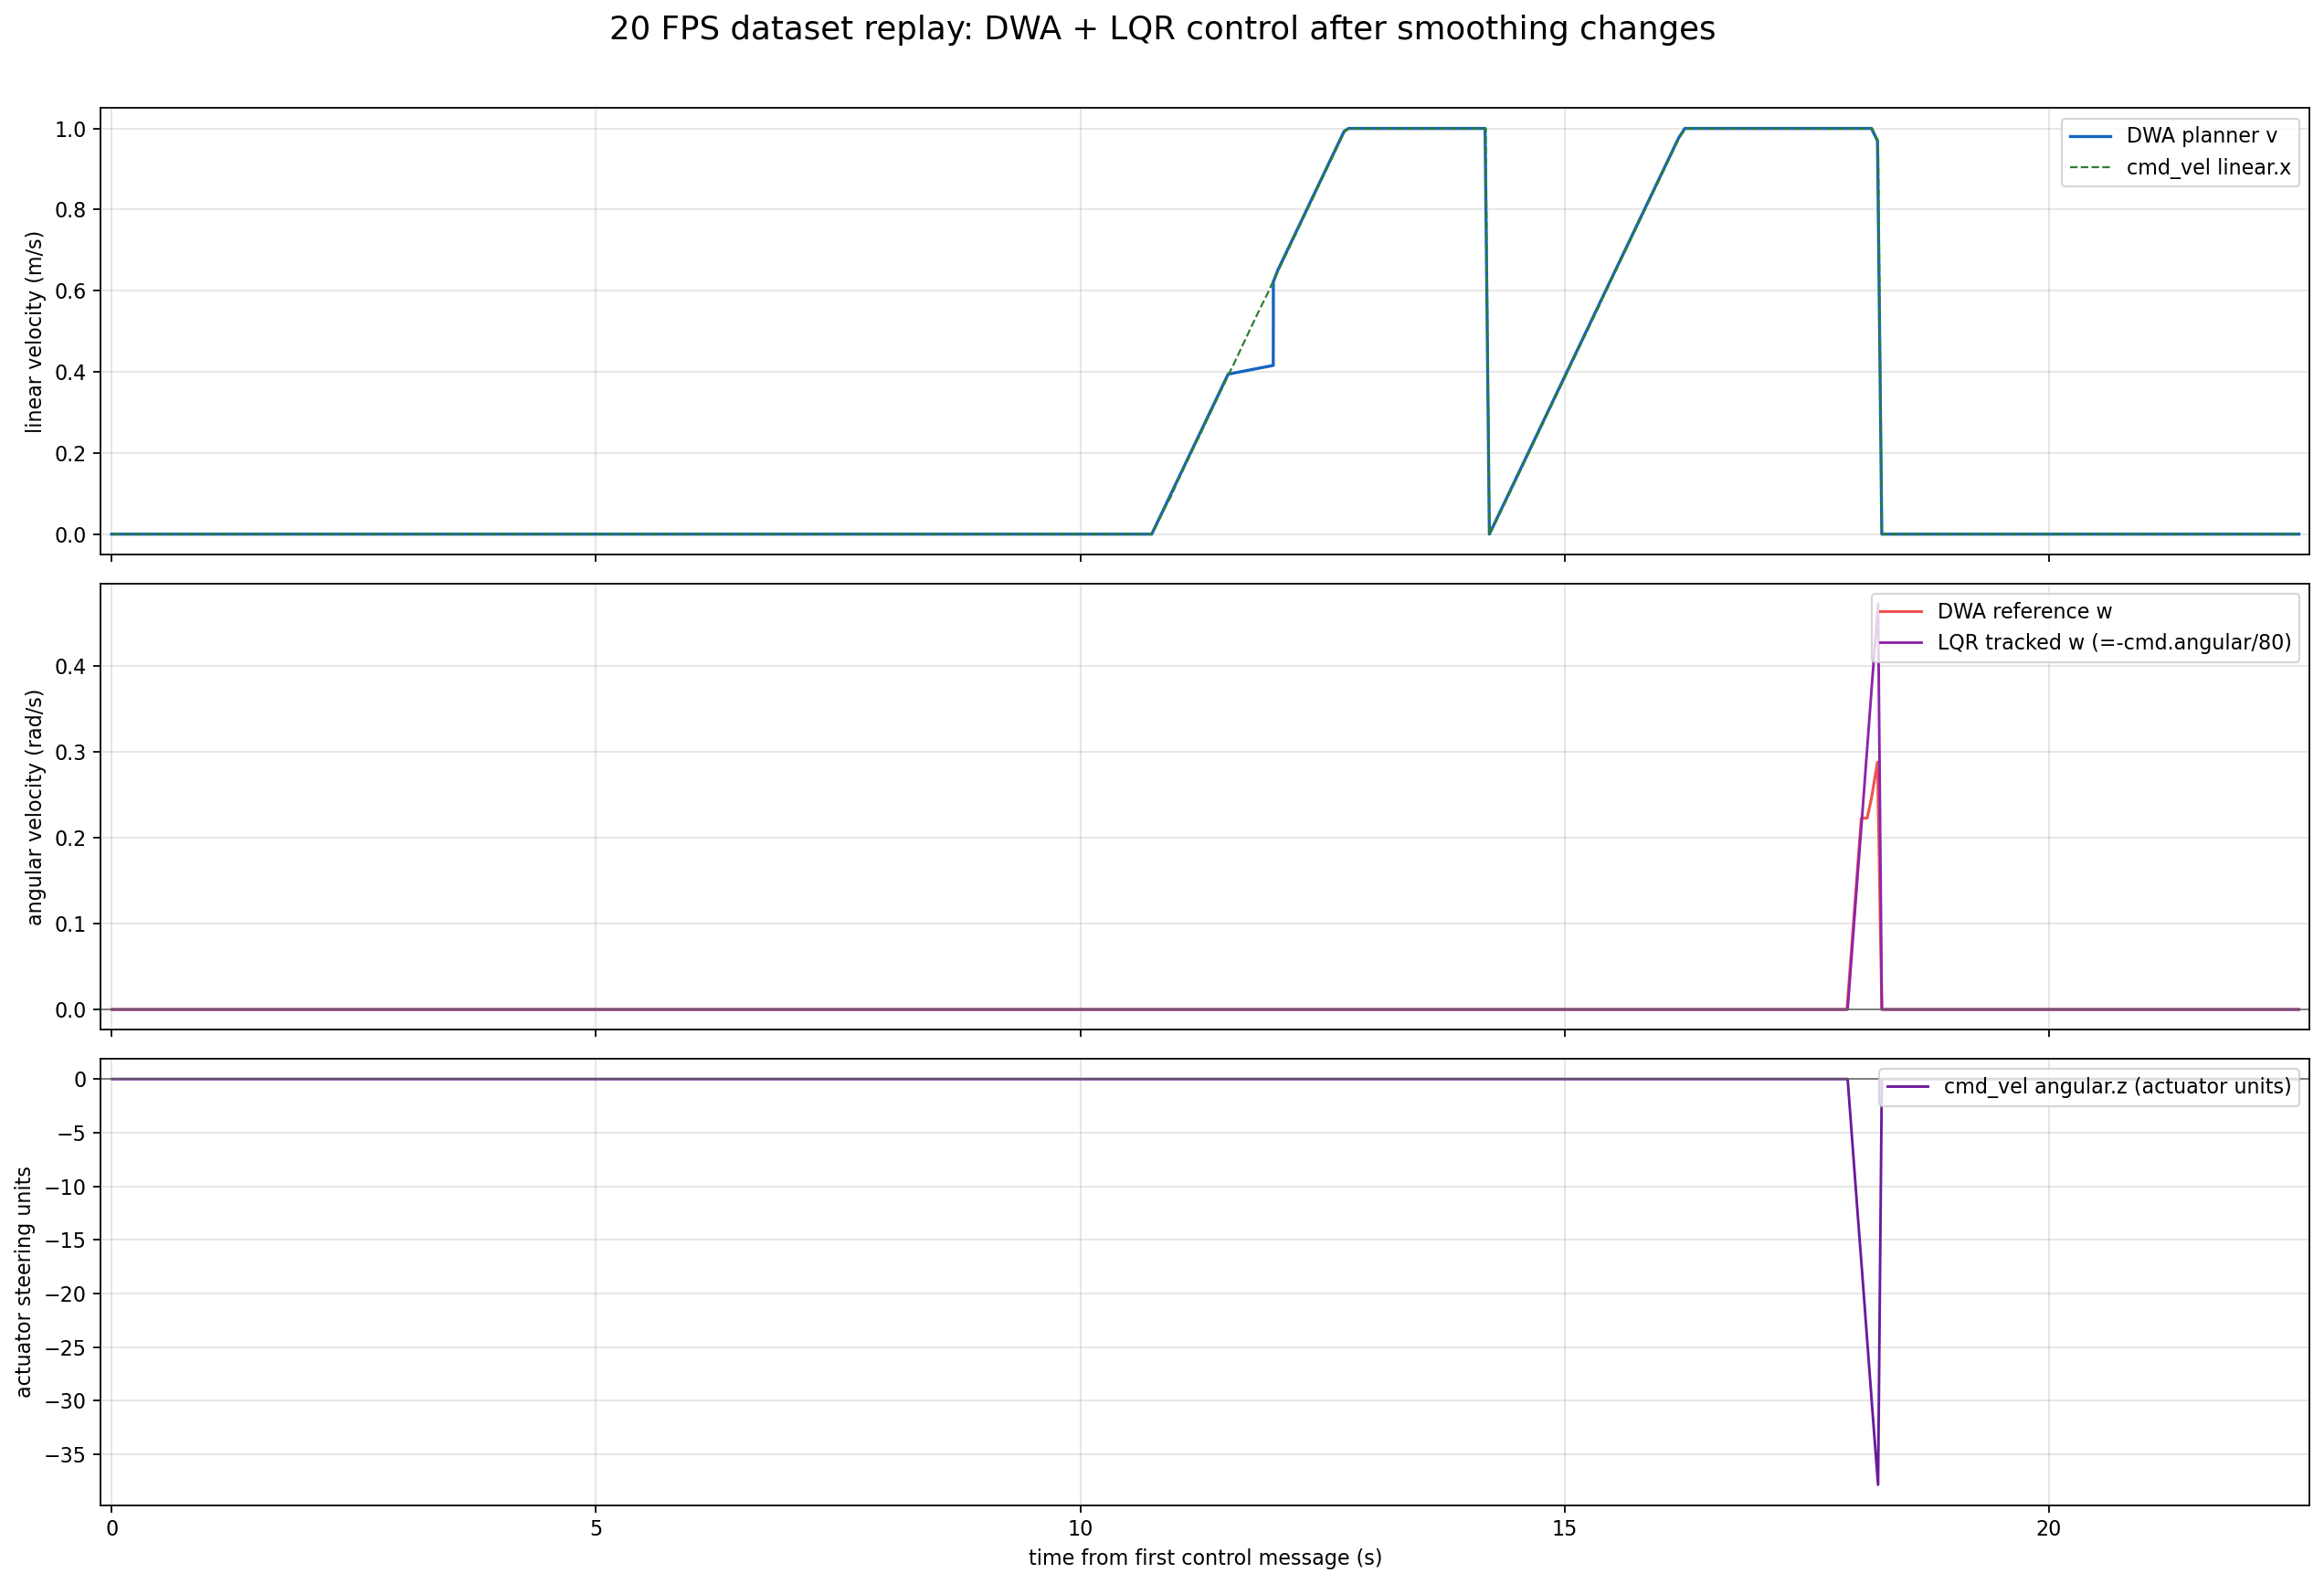

The table this chart was drawn from, first rows:
source, time_s, linear_x, angular_z, angular_physical_estimate
dwa_planner_cmd, 0.0, 0.0, 0.0, 0.0
cmd_vel, 0.006332, 0.0, -0.0, 0.0
dwa_planner_cmd, 0.0362, 0.0, 0.0, 0.0
cmd_vel, 0.04262, 0.0, -0.0, 0.0
dwa_planner_cmd, 0.08831, 0.0, 0.0, 0.0
cmd_vel, 0.09411, 0.0, -0.0, 0.0
dwa_planner_cmd, 0.1241, 0.0, 0.0, 0.0
cmd_vel, 0.1293, 0.0, -0.0, 0.0
dwa_planner_cmd, 0.1744, 0.0, 0.0, 0.0
cmd_vel, 0.1799, 0.0, -0.0, 0.0
dwa_planner_cmd, 0.2432, 0.0, 0.0, 0.0
cmd_vel, 0.2487, 0.0, -0.0, 0.0
dwa_planner_cmd, 0.2764, 0.0, 0.0, 0.0
cmd_vel, 0.2829, 0.0, -0.0, 0.0
dwa_planner_cmd, 0.3182, 0.0, 0.0, 0.0
cmd_vel, 0.3242, 0.0, -0.0, 0.0
dwa_planner_cmd, 0.3871, 0.0, 0.0, 0.0
cmd_vel, 0.3927, 0.0, -0.0, 0.0
dwa_planner_cmd, 0.4259, 0.0, 0.0, 0.0
cmd_vel, 0.4318, 0.0, -0.0, 0.0
dwa_planner_cmd, 0.4722, 0.0, 0.0, 0.0
cmd_vel, 0.4781, 0.0, -0.0, 0.0
dwa_planner_cmd, 0.5453, 0.0, 0.0, 0.0
cmd_vel, 0.5515, 0.0, -0.0, 0.0
dwa_planner_cmd, 0.5763, 0.0, 0.0, 0.0
cmd_vel, 0.5843, 0.0, -0.0, 0.0
dwa_planner_cmd, 0.6206, 0.0, 0.0, 0.0
cmd_vel, 0.6264, 0.0, -0.0, 0.0
dwa_planner_cmd, 0.6862, 0.0, 0.0, 0.0
cmd_vel, 0.6922, 0.0, -0.0, 0.0
dwa_planner_cmd, 0.729, 0.0, 0.0, 0.0
cmd_vel, 0.7356, 0.0, -0.0, 0.0
dwa_planner_cmd, 0.7733, 0.0, 0.0, 0.0
cmd_vel, 0.7791, 0.0, -0.0, 0.0
dwa_planner_cmd, 0.8131, 0.0, 0.0, 0.0
cmd_vel, 0.8187, 0.0, -0.0, 0.0
dwa_planner_cmd, 0.874, 0.0, 0.0, 0.0
cmd_vel, 0.8792, 0.0, -0.0, 0.0
dwa_planner_cmd, 0.9184, 0.0, 0.0, 0.0
cmd_vel, 0.9245, 0.0, -0.0, 0.0
dwa_planner_cmd, 0.9688, 0.0, 0.0, 0.0
cmd_vel, 0.9722, 0.0, -0.0, 0.0
dwa_planner_cmd, 1.009, 0.0, 0.0, 0.0
cmd_vel, 1.014, 0.0, -0.0, 0.0
dwa_planner_cmd, 1.07, 0.0, 0.0, 0.0
cmd_vel, 1.077, 0.0, -0.0, 0.0
dwa_planner_cmd, 1.112, 0.0, 0.0, 0.0
cmd_vel, 1.118, 0.0, -0.0, 0.0
dwa_planner_cmd, 1.176, 0.0, 0.0, 0.0
cmd_vel, 1.181, 0.0, -0.0, 0.0
dwa_planner_cmd, 1.225, 0.0, 0.0, 0.0
cmd_vel, 1.231, 0.0, -0.0, 0.0
dwa_planner_cmd, 1.263, 0.0, 0.0, 0.0
cmd_vel, 1.269, 0.0, -0.0, 0.0
dwa_planner_cmd, 1.31, 0.0, 0.0, 0.0
cmd_vel, 1.315, 0.0, -0.0, 0.0
dwa_planner_cmd, 1.374, 0.0, 0.0, 0.0
cmd_vel, 1.379, 0.0, -0.0, 0.0
dwa_planner_cmd, 1.419, 0.0, 0.0, 0.0
cmd_vel, 1.425, 0.0, -0.0, 0.0
... 824 more rows
